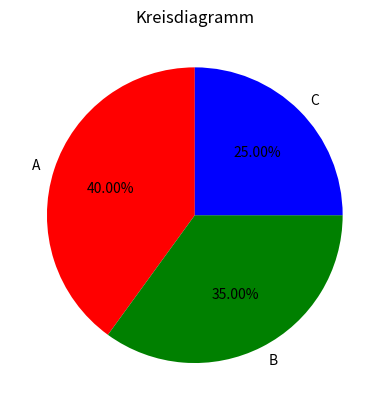

This chart was generated by the following Python code:
import matplotlib.pyplot as plt

labels = ['A', 'B', 'C']
sizes = [40, 35, 25]
colors = ['red', 'green', 'blue']

plt.pie(sizes, labels=labels, colors=colors, autopct='%1.2f%%', startangle=90)
plt.title("Kreisdiagramm")
plt.savefig('pie_chart.png')
plt.show()
